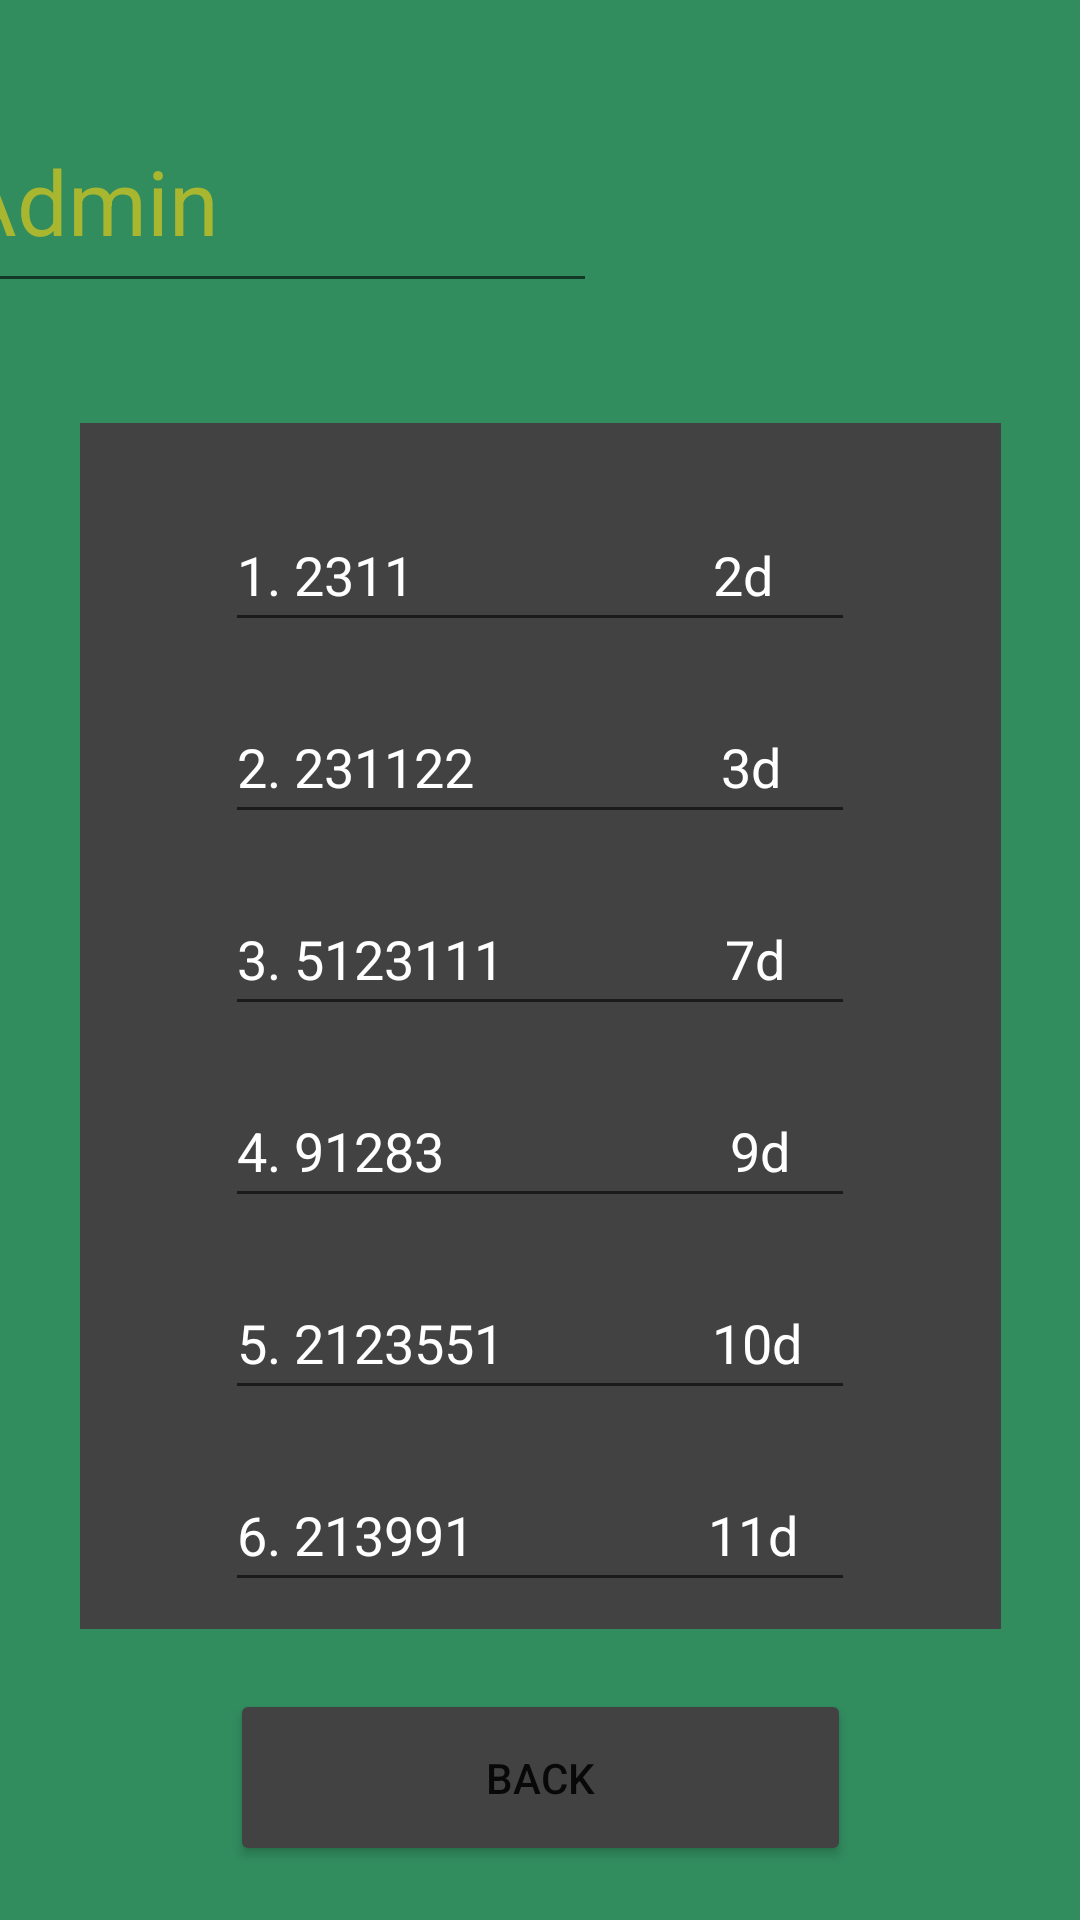

Layout XML and referenced resources for this Android screen:
<!-- AndroidManifest.xml: application theme Theme.COMP2000CW1NicaRazvan -->
<!-- res/layout/activity_shistory.xml -->
<?xml version="1.0" encoding="utf-8"?>
<androidx.constraintlayout.widget.ConstraintLayout xmlns:android="http://schemas.android.com/apk/res/android"
    xmlns:app="http://schemas.android.com/apk/res-auto"
    xmlns:tools="http://schemas.android.com/tools"
    android:layout_width="match_parent"
    android:layout_height="match_parent"
    android:background="#318C5E"
    tools:context=".SHistory">

    <EditText
        android:id="@+id/NameID"
        android:layout_width="217dp"
        android:layout_height="71dp"
        android:layout_marginTop="30dp"
        android:layout_marginEnd="180dp"
        android:ems="10"
        android:inputType="textPersonName"
        android:text="Admin"
        android:textColor="#A9B630"
        android:textSize="30sp"
        app:layout_constraintEnd_toEndOf="parent"
        app:layout_constraintStart_toStartOf="parent"
        app:layout_constraintTop_toTopOf="parent" />

    <ImageView
        android:id="@+id/ScoresviewID"
        android:layout_width="307dp"
        android:layout_height="402dp"
        android:layout_marginTop="40dp"
        android:background="@color/cardview_dark_background"
        app:layout_constraintEnd_toEndOf="parent"
        app:layout_constraintStart_toStartOf="parent"
        app:layout_constraintTop_toBottomOf="@+id/NameID"
        app:srcCompat="@color/cardview_dark_background" />

    <Button
        android:id="@+id/BackSHistoryID"
        android:layout_width="207dp"
        android:layout_height="59dp"
        android:layout_marginTop="20dp"
        android:backgroundTint="@color/cardview_dark_background"
        android:text="Back"
        app:layout_constraintEnd_toEndOf="parent"
        app:layout_constraintStart_toStartOf="parent"
        app:layout_constraintTop_toBottomOf="@+id/ScoresviewID" />

    <EditText
        android:id="@+id/Score1ID"
        android:layout_width="wrap_content"
        android:layout_height="wrap_content"
        android:layout_marginTop="25dp"
        android:ems="10"
        android:inputType="textPersonName"
        android:minHeight="48dp"
        android:text="1. 2311                       2d"
        android:textColor="@color/white"
        app:layout_constraintEnd_toEndOf="parent"
        app:layout_constraintStart_toStartOf="parent"
        app:layout_constraintTop_toTopOf="@+id/ScoresviewID" />

    <EditText
        android:id="@+id/Score2ID"
        android:layout_width="wrap_content"
        android:layout_height="wrap_content"
        android:layout_marginTop="16dp"
        android:ems="10"
        android:textColor="@color/white"
        android:inputType="textPersonName"
        android:minHeight="48dp"
        android:text="2. 231122                   3d"
        app:layout_constraintEnd_toEndOf="parent"
        app:layout_constraintStart_toStartOf="parent"
        app:layout_constraintTop_toBottomOf="@+id/Score1ID" />

    <EditText
        android:id="@+id/Score3ID"
        android:layout_width="wrap_content"
        android:layout_height="wrap_content"
        android:layout_marginTop="16dp"
        android:ems="10"
        android:textColor="@color/white"
        android:inputType="textPersonName"
        android:minHeight="48dp"
        android:text="3. 5123111                 7d"
        app:layout_constraintEnd_toEndOf="parent"
        app:layout_constraintStart_toStartOf="parent"
        app:layout_constraintTop_toBottomOf="@+id/Score2ID" />

    <EditText
        android:id="@+id/Score4ID"
        android:layout_width="wrap_content"
        android:layout_height="wrap_content"
        android:layout_marginTop="16dp"
        android:ems="10"
        android:inputType="textPersonName"
        android:minHeight="48dp"
        android:textColor="@color/white"
        android:text="4. 91283                      9d"
        app:layout_constraintEnd_toEndOf="parent"
        app:layout_constraintStart_toStartOf="parent"
        app:layout_constraintTop_toBottomOf="@+id/Score3ID" />

    <EditText
        android:id="@+id/Score5ID"
        android:layout_width="wrap_content"
        android:layout_height="wrap_content"
        android:layout_marginTop="16dp"
        android:ems="10"
        android:textColor="@color/white"
        android:inputType="textPersonName"
        android:minHeight="48dp"
        android:text="5. 2123551                10d"
        app:layout_constraintEnd_toEndOf="parent"
        app:layout_constraintStart_toStartOf="parent"
        app:layout_constraintTop_toBottomOf="@+id/Score4ID" />

    <EditText
        android:id="@+id/Score6ID"
        android:layout_width="wrap_content"
        android:layout_height="wrap_content"
        android:layout_marginTop="16dp"
        android:textColor="@color/white"
        android:ems="10"
        android:inputType="textPersonName"
        android:minHeight="48dp"
        android:text="6. 213991                  11d"
        app:layout_constraintEnd_toEndOf="parent"
        app:layout_constraintStart_toStartOf="parent"
        app:layout_constraintTop_toBottomOf="@+id/Score5ID" />


</androidx.constraintlayout.widget.ConstraintLayout>
<!-- resources referenced by this layout -->
<resources>
  <style name="Theme.COMP2000CW1NicaRazvan" parent="Theme.MaterialComponents.DayNight.DarkActionBar">
          
          <item name="colorPrimary">@color/purple_500</item>
          <item name="colorPrimaryVariant">@color/purple_700</item>
          <item name="colorOnPrimary">@color/white</item>
          
          <item name="colorSecondary">@color/teal_200</item>
          <item name="colorSecondaryVariant">@color/teal_700</item>
          <item name="colorOnSecondary">@color/black</item>
          
          <item name="android:statusBarColor" tools:targetApi="l">?attr/colorPrimaryVariant</item>
          
      </style>
  <!-- not gathered from this repository: default colours our renderer supplied (Android Studio template values) -->
  <color name="purple_500">#FF6200EE</color>
  <color name="purple_700">#FF3700B3</color>
  <color name="teal_200">#FF03DAC5</color>
  <color name="teal_700">#FF018786</color>
  <color name="black">#FF000000</color>
  <color name="white">#FFFFFFFF</color>
</resources>
